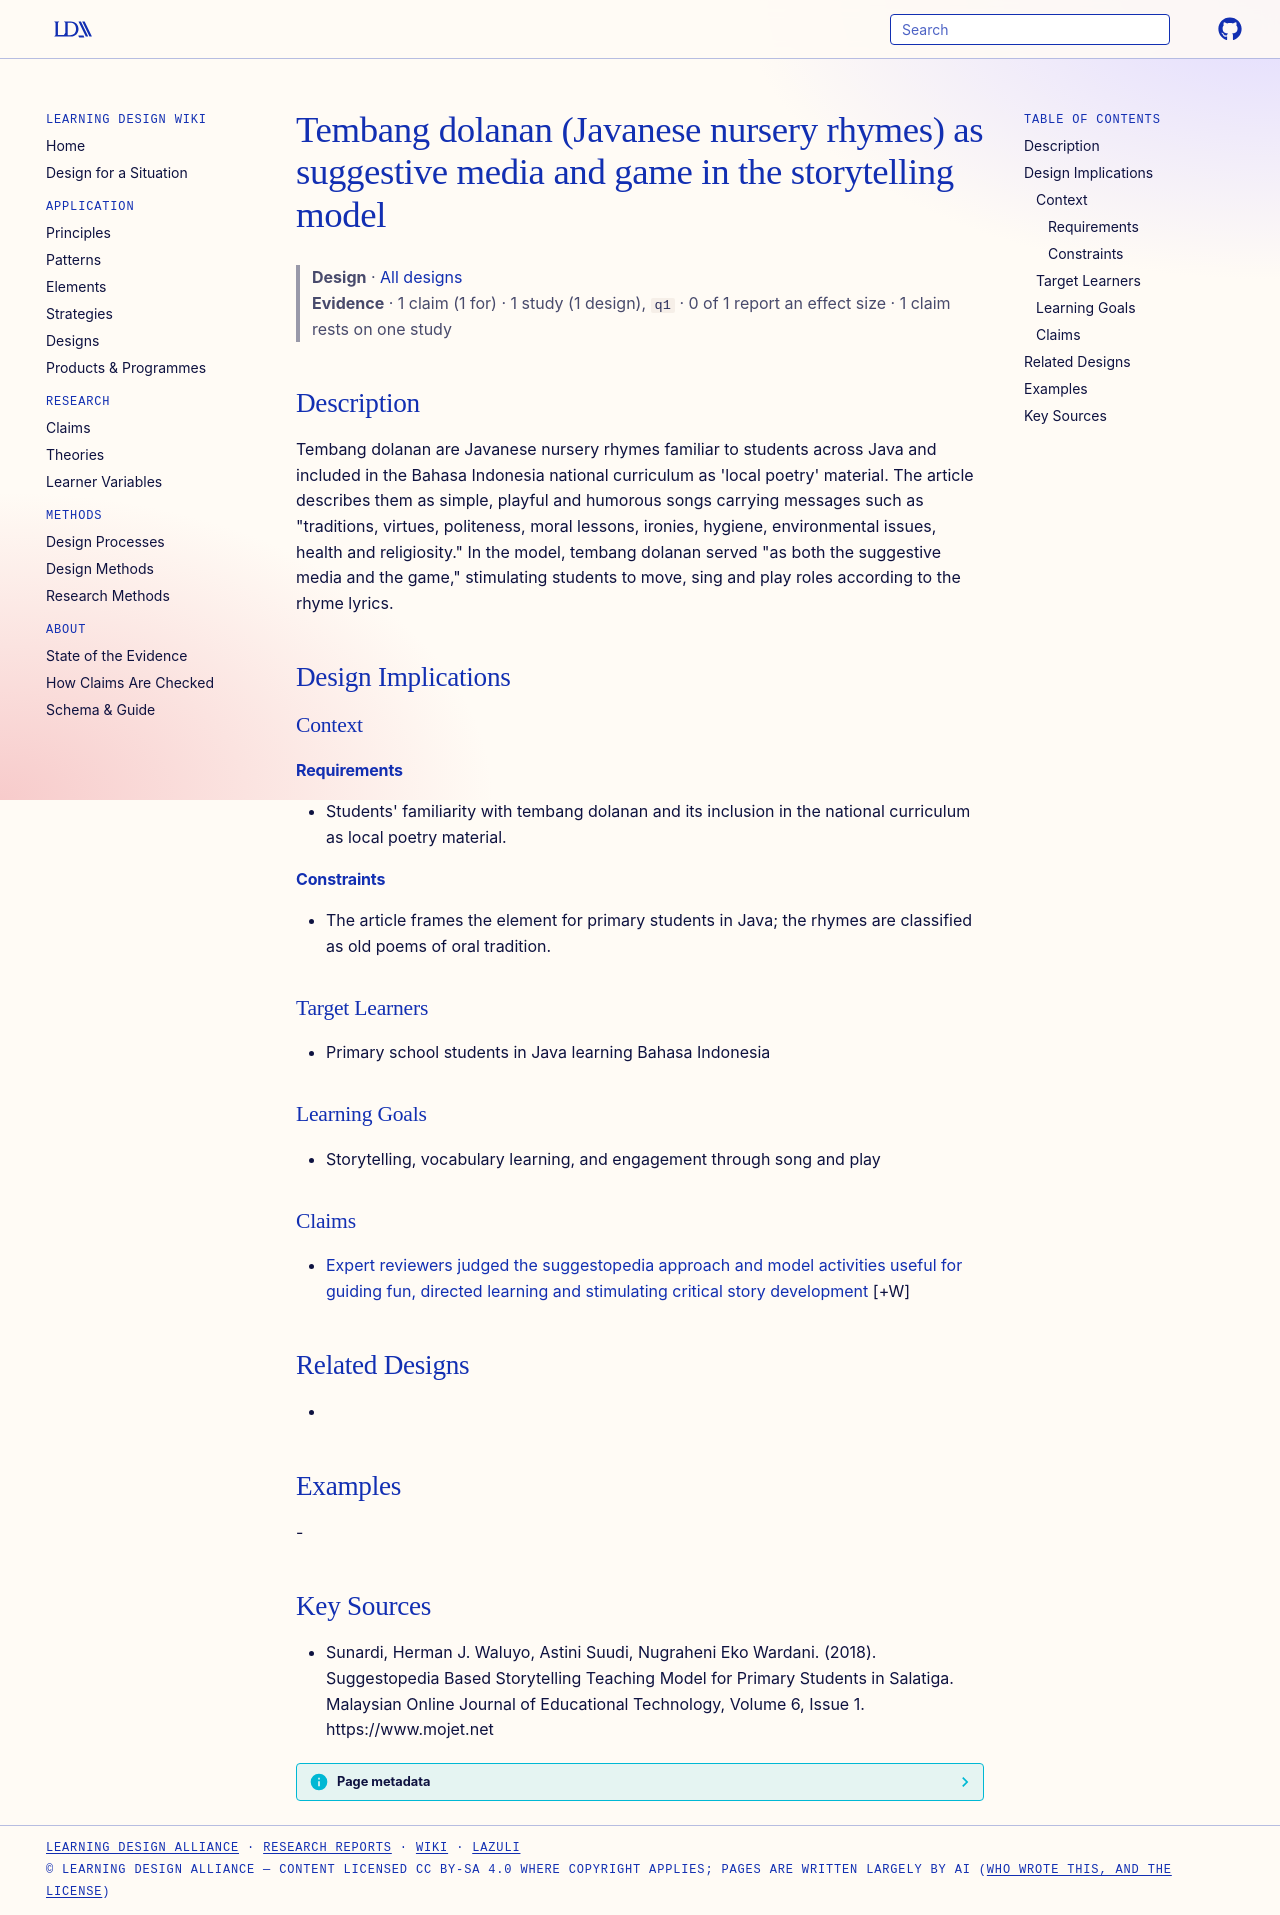

repository: Learning-Design-Alliance/learning-wiki · page: designs/tembang-dolanan-suggestive-media/index.html · generator: mkdocs

---
type: design
id: tembang-dolanan-suggestive-media
title: Tembang dolanan (Javanese nursery rhymes) as suggestive media and game in the storytelling model
description: "Tembang dolanan are Javanese nursery rhymes familiar to students across Java and included in the Bahasa Indonesia national curriculum as 'local poetry' material."
status: review
generated:
  by: "process:settle-candidates"
  at: 2026-11-02
sources:
  - id: sunardi-2018
    resource: "https://www.mojet.net"
    title: "Sunardi, Herman J. Waluyo, Astini Suudi, Nugraheni Eko Wardani. (2018). Suggestopedia Based Storytelling Teaching Model for Primary Students in Salatiga. Malaysian Online Journal of Educational Technology, Volume 6, Issue 1. https://www.mojet.net"
    author: Sunardi, Herman J. Waluyo, Astini Suudi, Nugraheni Eko Wardani
---

# Tembang dolanan (Javanese nursery rhymes) as suggestive media and game in the storytelling model

> **Design** · [All designs](index.md)
> **Evidence** · 1 claim (1 for) · 1 study (1 design), `q1` · 0 of 1 report an effect size · 1 claim rests on one study

## Description
Tembang dolanan are Javanese nursery rhymes familiar to students across Java and included in the Bahasa Indonesia national curriculum as 'local poetry' material. The article describes them as simple, playful and humorous songs carrying messages such as "traditions, virtues, politeness, moral lessons, ironies, hygiene, environmental issues, health and religiosity." In the model, tembang dolanan served "as both the suggestive media and the game," stimulating students to move, sing and play roles according to the rhyme lyrics.

## Design Implications

### Context
#### Requirements
- Students' familiarity with tembang dolanan and its inclusion in the national curriculum as local poetry material.
#### Constraints
- The article frames the element for primary students in Java; the rhymes are classified as old poems of oral tradition.

### Target Learners
- Primary school students in Java learning Bahasa Indonesia

### Learning Goals
- Storytelling, vocabulary learning, and engagement through song and play

### Claims

- [Expert reviewers judged the suggestopedia approach and model activities useful for guiding fun, directed learning and stimulating critical story development](../claims/expert-validation-suggestopedia-prototype.md) [+W]

## Related Designs
- 

## Examples
-

## Key Sources
- Sunardi, Herman J. Waluyo, Astini Suudi, Nugraheni Eko Wardani. (2018). Suggestopedia Based Storytelling Teaching Model for Primary Students in Salatiga. Malaysian Online Journal of Educational Technology, Volume 6, Issue 1. https://www.mojet.net
